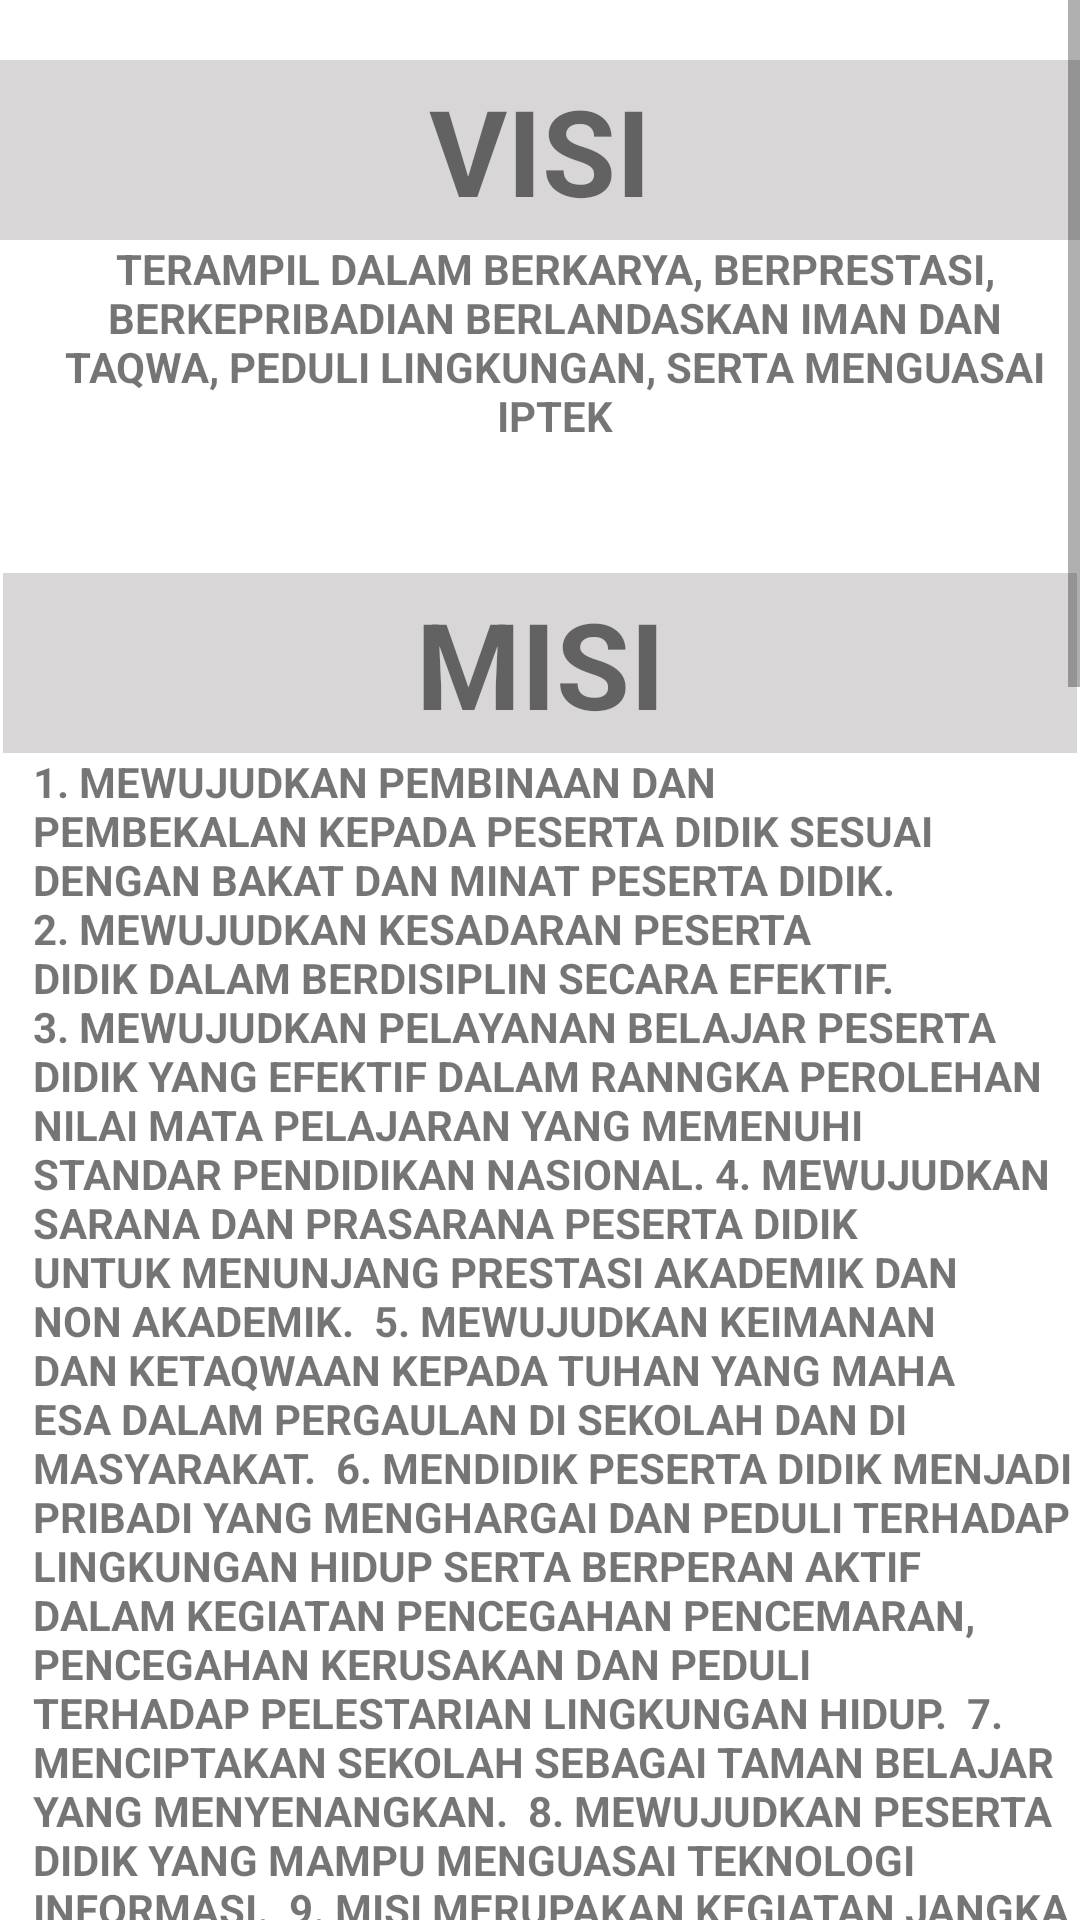

This screen was rendered from an Android layout file. Write that file and the resources it references.
<!-- AndroidManifest.xml: application theme Theme.ProfilSekolahSMPN12TEGAL -->
<!-- res/layout/activity_visimisi.xml -->
<?xml version="1.0" encoding="utf-8"?>
<LinearLayout xmlns:android="http://schemas.android.com/apk/res/android"
    xmlns:app="http://schemas.android.com/apk/res-auto"
    xmlns:tools="http://schemas.android.com/tools"
    android:layout_width="match_parent"
    android:layout_height="match_parent"
    tools:context=".VisimisiActivity">
    

    <ScrollView
        android:layout_width="match_parent"
        android:layout_height="match_parent">

        <RelativeLayout
            android:layout_width="match_parent"
            android:layout_height="match_parent">



        <LinearLayout
            android:layout_width="match_parent"
            android:layout_height="match_parent"
            android:orientation="vertical"
            android:paddingTop="20dp">

            <TextView
                android:layout_width="match_parent"
                android:layout_height="60dp"
                android:layout_gravity="center"
                android:background="#D8D6D6"
                android:gravity="center"
                android:paddingLeft="10dp"
                android:paddingRight="10dp"
                android:text="VISI"
                android:textSize="40dp"
                android:textStyle="bold">
            </TextView>

            <LinearLayout
                android:layout_width="wrap_content"
                android:layout_height="110dp">
                <TextView
                    android:layout_width="match_parent"
                    android:layout_height="match_parent"
                    android:paddingLeft="10dp"
                    android:text="TERAMPIL DALAM BERKARYA, BERPRESTASI, BERKEPRIBADIAN BERLANDASKAN IMAN DAN TAQWA, PEDULI LINGKUNGAN, SERTA MENGUASAI IPTEK"
                    android:textAlignment="center"
                    android:textSize="@dimen/_12sdp"
                    android:textStyle="bold">
                </TextView>
            </LinearLayout>

            <LinearLayout
                android:layout_width="match_parent"
                android:layout_height="600dp"
                android:orientation="vertical"
                android:layout_margin="1dp">
                <TextView
                    android:layout_width="match_parent"
                    android:layout_height="60dp"
                    android:layout_gravity="center"
                    android:background="#D8D6D6"
                    android:gravity="center"
                    android:paddingLeft="10dp"
                    android:paddingRight="10dp"
                    android:text="MISI"
                    android:textSize="40dp"
                    android:textStyle="bold">
                </TextView>
                <LinearLayout
                    android:layout_width="wrap_content"
                    android:layout_height="match_parent">

                    <TextView
                        android:layout_width="match_parent"
                        android:layout_height="match_parent"
                        android:paddingLeft="10dp"
                        android:text="1. MEWUJUDKAN PEMBINAAN DAN PEMBEKALAN KEPADA PESERTA DIDIK SESUAI DENGAN BAKAT DAN MINAT PESERTA DIDIK.
                                                            2. MEWUJUDKAN KESADARAN PESERTA DIDIK DALAM BERDISIPLIN SECARA EFEKTIF.
                                            3. MEWUJUDKAN PELAYANAN BELAJAR PESERTA DIDIK YANG EFEKTIF DALAM RANNGKA PEROLEHAN NILAI MATA PELAJARAN YANG MEMENUHI STANDAR PENDIDIKAN NASIONAL.
4. MEWUJUDKAN SARANA DAN PRASARANA PESERTA DIDIK UNTUK MENUNJANG PRESTASI AKADEMIK DAN NON AKADEMIK.

5. MEWUJUDKAN KEIMANAN DAN KETAQWAAN KEPADA TUHAN YANG MAHA ESA DALAM PERGAULAN DI SEKOLAH DAN DI MASYARAKAT.

6. MENDIDIK PESERTA DIDIK MENJADI PRIBADI YANG MENGHARGAI DAN PEDULI TERHADAP LINGKUNGAN HIDUP SERTA BERPERAN AKTIF DALAM KEGIATAN PENCEGAHAN PENCEMARAN, PENCEGAHAN KERUSAKAN DAN PEDULI TERHADAP PELESTARIAN LINGKUNGAN HIDUP.

7. MENCIPTAKAN SEKOLAH SEBAGAI TAMAN BELAJAR YANG MENYENANGKAN.

8. MEWUJUDKAN PESERTA DIDIK YANG MAMPU MENGUASAI TEKNOLOGI INFORMASI.

9. MISI MERUPAKAN KEGIATAN JANGKA PANJANG YANG MASIH PERLU DIURAIKAN MENJADI BEBERAPA KEGIATAN YANG MEMILIKI TUJUAN LEBIH DETAIL DAN LEBIH JELAS.
"
                        android:textSize="@dimen/_12sdp"
                        android:textStyle="bold"></TextView>
                </LinearLayout>
            </LinearLayout>
            <LinearLayout
                android:layout_width="match_parent"
                android:layout_height="match_parent"
                android:orientation="vertical">

                <TextView
                    android:layout_width="match_parent"
                    android:layout_height="60dp"
                    android:layout_gravity="center"
                    android:background="#D8D6D6"
                    android:gravity="center"
                    android:paddingLeft="10dp"
                    android:paddingRight="10dp"
                    android:text="TUJUAN"
                    android:textSize="40dp"
                    android:textStyle="bold">
                </TextView>
                <LinearLayout
                    android:layout_width="wrap_content"
                    android:layout_height="match_parent">

                    <TextView
                        android:layout_width="wrap_content"
                        android:layout_height="936dp"
                        android:paddingLeft="10dp"
                        android:text="1. MAMPU MEMENUHI PESERTA DIDIK UNTUK MEMILIKI KETRAMPILAN DALAM BIDANG OLAHRAGA, KESENIAN DAN PRAKARYA.
                                                                        2. MAMPU MEMENUHI PESERTA DIDIK YANG MEMPEROLEH NIALAI DIATAS KBM SETIAP MATA PELAJARAN DAN LULUS 100% DENGAN PEROLEHAN NILAI RATA-RATA UJIAN SEKOLAH 6,5
                                                                                        3. MAMPU MENINGKATKAN PROSENTASI PESRTA DIDIK YANG MELANJUTKAN PENDIDIKAN KE JENJANG YANG LEBIH TINGGI.
                                                                                        4. MAMPU MEMENUHI PESERTA DIDIK UNTUK MEMLIKI PRESTASI DALAM BIDANG AKADEMIK, BERHASIL MASUK 10 BESARDI TINGKAT KOTA TEGAL.

                                                                                        5. MAMPU MEMENUHI PESERTA DIDIK UNTUK MEMILIKI PRESTASI DALAM BIDANG NONAKADEMIK MINIMAL MASUK 3BESAR DI KOTA TEGAL.

                                                                            6. MAMPU MEMENUHI PESERTA DIDIK UNTUK DAPAT MENERAPKAN ILMU PENGETAHUAN DAN TEKNOLOGI BIDANG SAINS DAN MATEMATIKA DI SEKOLAH DAN MASYARAKAT.

                                                                            7. MAMPU MEMENUHI PESERTA DIDIK UNTUK MEMILIKI KEPRIBADIAN LUHUR SESUAI DENGAN NILAI-NILAI AGAMA, SOSIAL DAN BUDAYA BANGSA INDONESIA.

                                                                            8. MAMPU MEMENUHI PESERTA DIDIK UNTUK MEMILIKI KEPEDULIAN TERHADAP KEBERSIHAN DAN PENGHIJAUAN DI LINGKUNGAN SEKOLAH  DAN MASYARAKAT.

                                                                            9. MAMPU MEMENUHI PESERTA DIDIK DAPAT MENJALANKAN IBADAH SESUAI DENGAN AJARAN AGAMA YANG DIANUTNYA.

                                                                            10. MAMPU MEMENUHI PESERTA DIDIK DAPAT MENERAPKAN PENGALAMAN NILAI-NILAI AGAMA DALAM PERGAULAN DI SEKOLAH DAN MASYARAKAT.

                                                                            11. MAMPU MEMENUHI PESERTA DIDIK DAPAT MEWUJUDKAN LINGKUNGAN YANG ASRI SEBAGAI WAWASAN WIYATA MANDALA.

                                                                            12. MAMPU MEMENUHI PESERTA DIDIK DALAM MEWUJUDKAN BUDAYA SEKOLAH YANG BERSIH DAN BEBAS POLUSI.

                                                                            13. MAMPU MEMENUHI PESERTA DIDIK DALAM PENGUASAAN ILMU DAN TEKONOLOGI (ITE) SEBAGAI PENUNJANG BERKOMPETISI DALAM KEHIDUPAN NYATA.

                                                                                        14. MAMPU MEWUJUDKAN UNTUK BERPRDIKAT SEBAGAI SEKOLAH ADIWIYATA TINGKAT KOTA.

"
                        android:textSize="@dimen/_12sdp"
                        android:textStyle="bold">

                    </TextView>
                </LinearLayout>
            </LinearLayout>
        </LinearLayout>
        </RelativeLayout>

    </ScrollView>

</LinearLayout>
<!-- resources referenced by this layout -->
<resources>
  <style name="Theme.ProfilSekolahSMPN12TEGAL" parent="Theme.MaterialComponents.DayNight.DarkActionBar">
          
          <item name="colorPrimary">@color/purple_500</item>
          <item name="colorPrimaryVariant">@color/purple_700</item>
          <item name="colorOnPrimary">@color/white</item>
          
          <item name="colorSecondary">@color/teal_200</item>
          <item name="colorSecondaryVariant">@color/teal_700</item>
          <item name="colorOnSecondary">@color/black</item>
          
          <item name="android:statusBarColor" tools:targetApi="l">?attr/colorPrimaryVariant</item>
          
      </style>
  <!-- not gathered from this repository: default colours our renderer supplied (Android Studio template values) -->
  <color name="purple_500">#FF6200EE</color>
  <color name="purple_700">#FF3700B3</color>
  <color name="teal_200">#FF03DAC5</color>
  <color name="teal_700">#FF018786</color>
  <color name="black">#FF000000</color>
  <color name="white">#FFFFFFFF</color>
</resources>
